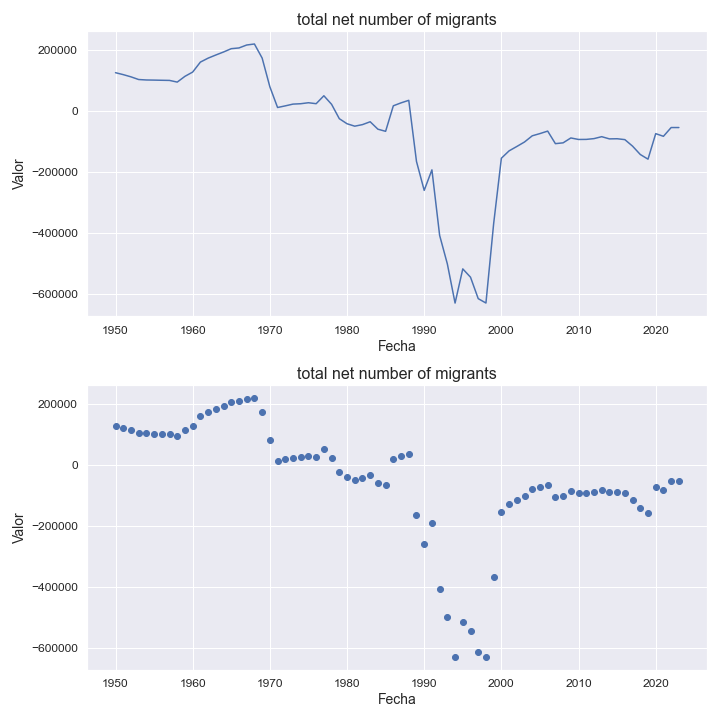

The table this chart was drawn from, first rows:
indicatorshortname, locationid, location, iso2, timeid, time, value
total net number of migrants, 5500, central asia, cj, 1, 1950, 125626
total net number of migrants, 5500, central asia, cj, 2, 1951, 119321
total net number of migrants, 5500, central asia, cj, 3, 1952, 112070
total net number of migrants, 5500, central asia, cj, 4, 1953, 103263
total net number of migrants, 5500, central asia, cj, 5, 1954, 101768
total net number of migrants, 5500, central asia, cj, 6, 1955, 101378
total net number of migrants, 5500, central asia, cj, 7, 1956, 100803
total net number of migrants, 5500, central asia, cj, 8, 1957, 100338
total net number of migrants, 5500, central asia, cj, 9, 1958, 94839
total net number of migrants, 5500, central asia, cj, 10, 1959, 113742
total net number of migrants, 5500, central asia, cj, 11, 1960, 127717
total net number of migrants, 5500, central asia, cj, 12, 1961, 160373
total net number of migrants, 5500, central asia, cj, 13, 1962, 173270
total net number of migrants, 5500, central asia, cj, 14, 1963, 183565
total net number of migrants, 5500, central asia, cj, 15, 1964, 193437
total net number of migrants, 5500, central asia, cj, 16, 1965, 204273
total net number of migrants, 5500, central asia, cj, 17, 1966, 206673
total net number of migrants, 5500, central asia, cj, 18, 1967, 216305
total net number of migrants, 5500, central asia, cj, 19, 1968, 219626
total net number of migrants, 5500, central asia, cj, 20, 1969, 173599
total net number of migrants, 5500, central asia, cj, 21, 1970, 79561
total net number of migrants, 5500, central asia, cj, 22, 1971, 11629
total net number of migrants, 5500, central asia, cj, 23, 1972, 16988
total net number of migrants, 5500, central asia, cj, 24, 1973, 22746
total net number of migrants, 5500, central asia, cj, 25, 1974, 24013
total net number of migrants, 5500, central asia, cj, 26, 1975, 27250
total net number of migrants, 5500, central asia, cj, 27, 1976, 24104
total net number of migrants, 5500, central asia, cj, 28, 1977, 50099
total net number of migrants, 5500, central asia, cj, 29, 1978, 22025
total net number of migrants, 5500, central asia, cj, 30, 1979, -25003
total net number of migrants, 5500, central asia, cj, 31, 1980, -41578
total net number of migrants, 5500, central asia, cj, 32, 1981, -49529
total net number of migrants, 5500, central asia, cj, 33, 1982, -44428
total net number of migrants, 5500, central asia, cj, 34, 1983, -35066
total net number of migrants, 5500, central asia, cj, 35, 1984, -59416
total net number of migrants, 5500, central asia, cj, 36, 1985, -66360
total net number of migrants, 5500, central asia, cj, 37, 1986, 17222
total net number of migrants, 5500, central asia, cj, 38, 1987, 26850
total net number of migrants, 5500, central asia, cj, 39, 1988, 35111
total net number of migrants, 5500, central asia, cj, 40, 1989, -165041
total net number of migrants, 5500, central asia, cj, 41, 1990, -259785
total net number of migrants, 5500, central asia, cj, 42, 1991, -192555
total net number of migrants, 5500, central asia, cj, 43, 1992, -407086
total net number of migrants, 5500, central asia, cj, 44, 1993, -500672
total net number of migrants, 5500, central asia, cj, 45, 1994, -628855
total net number of migrants, 5500, central asia, cj, 46, 1995, -516946
total net number of migrants, 5500, central asia, cj, 47, 1996, -544080
total net number of migrants, 5500, central asia, cj, 48, 1997, -614360
total net number of migrants, 5500, central asia, cj, 49, 1998, -628729
total net number of migrants, 5500, central asia, cj, 50, 1999, -368622
total net number of migrants, 5500, central asia, cj, 51, 2000, -154474
total net number of migrants, 5500, central asia, cj, 52, 2001, -130376
total net number of migrants, 5500, central asia, cj, 53, 2002, -116081
total net number of migrants, 5500, central asia, cj, 54, 2003, -101306
total net number of migrants, 5500, central asia, cj, 55, 2004, -81071
total net number of migrants, 5500, central asia, cj, 56, 2005, -73768
total net number of migrants, 5500, central asia, cj, 57, 2006, -65657
total net number of migrants, 5500, central asia, cj, 58, 2007, -106762
total net number of migrants, 5500, central asia, cj, 59, 2008, -104098
total net number of migrants, 5500, central asia, cj, 60, 2009, -88102
... 14 more rows
